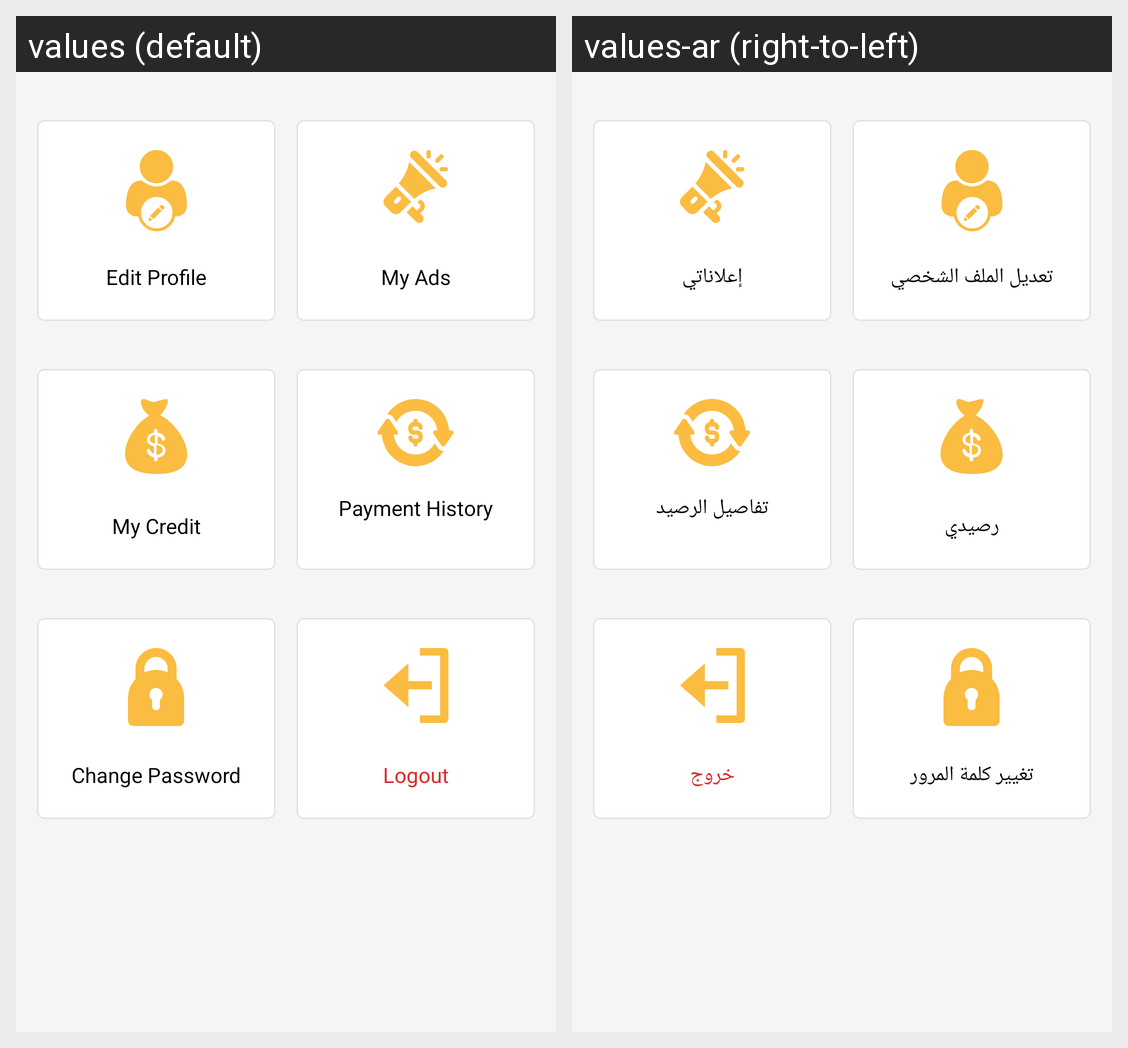

The Android screen above is rendered under two locales of the same app. Produce the string resources it draws, with the default and per-locale values.
Android screen res/layout/fragment_account.xml rendered under 2 locales, left to right: values (default), values-ar (right-to-left). Device: Nexus 5 (rendered at 1080×1920; each locale shown at half size, 540×960, under a caption strip naming it); theme AppTheme.
Strings drawn on this screen, with the default value and each locale's value (text and hints the layout hard-codes, and strings that could not be matched under every locale, appear in the picture but are not listed):

editProfile
  values: Edit Profile
  values-ar: تعديل الملف الشخصي

myAds
  values: My Ads
  values-ar: إعلاناتي

myCredit
  values: My Credit
  values-ar: رصيدي

paymentDetails
  values: Payment History
  values-ar: تفاصيل الرصيد

changePassword
  values: Change Password
  values-ar: تغيير كلمة المرور

logout
  values: Logout
  values-ar: خروج
